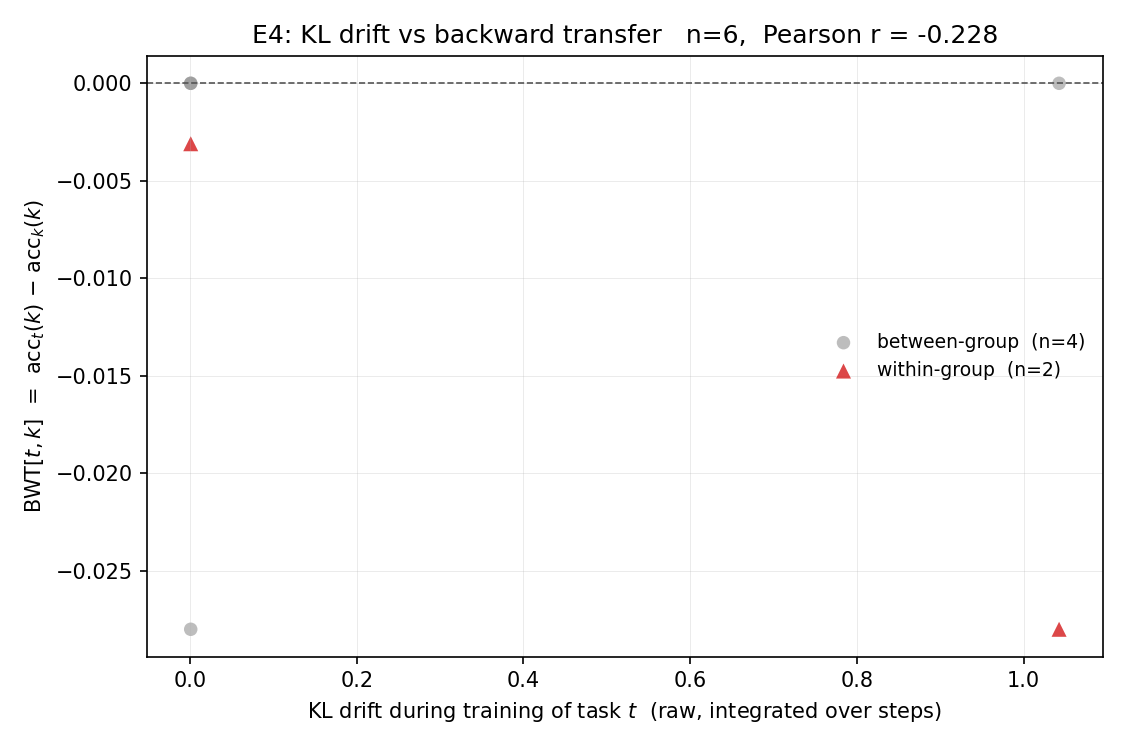

Source data for this figure (header and first rows):
t_idx, k_idx, task_t, task_k, kl_drift_t, bwt_tk, group_t, group_k, is_new_group_t, same_group
1, 0, FOMC, C-STANCE, , 0.000000, 1, 0, True, False
2, 0, MeetingBank, C-STANCE, 1.043, -0.028, 0, 0, False, True
2, 1, MeetingBank, FOMC, 1.043, 0.000000, 0, 1, False, False
3, 0, Py150, C-STANCE, , -0.028, 2, 0, True, False
3, 1, Py150, FOMC, , 0.000000, 2, 1, True, False
3, 2, Py150, MeetingBank, , 0.000000, 2, 0, True, False
4, 0, ScienceQA, C-STANCE, 0.000705, -0.028, 2, 0, False, False
4, 1, ScienceQA, FOMC, 0.000705, 0.000000, 2, 1, False, False
4, 2, ScienceQA, MeetingBank, 0.000705, 0.000000, 2, 0, False, False
4, 3, ScienceQA, Py150, 0.000705, -0.003100, 2, 2, False, True
5, 0, NumGLUE-cm, C-STANCE, , -0.028, 3, 0, True, False
5, 1, NumGLUE-cm, FOMC, , 0.000000, 3, 1, True, False
5, 2, NumGLUE-cm, MeetingBank, , 0.000000, 3, 0, True, False
5, 3, NumGLUE-cm, Py150, , -0.003100, 3, 2, True, False
5, 4, NumGLUE-cm, ScienceQA, , 0.000000, 3, 2, True, False
6, 0, NumGLUE-ds, C-STANCE, , -0.028, 4, 0, True, False
6, 1, NumGLUE-ds, FOMC, , 0.000000, 4, 1, True, False
6, 2, NumGLUE-ds, MeetingBank, , 0.000000, 4, 0, True, False
6, 3, NumGLUE-ds, Py150, , -0.003100, 4, 2, True, False
6, 4, NumGLUE-ds, ScienceQA, , 0.000000, 4, 2, True, False
6, 5, NumGLUE-ds, NumGLUE-cm, , 0.000000, 4, 3, True, False
7, 0, 20Minuten, C-STANCE, , -0.028, 5, 0, True, False
7, 1, 20Minuten, FOMC, , 0.000000, 5, 1, True, False
7, 2, 20Minuten, MeetingBank, , 0.000000, 5, 0, True, False
7, 3, 20Minuten, Py150, , -0.003100, 5, 2, True, False
7, 4, 20Minuten, ScienceQA, , 0.000000, 5, 2, True, False
7, 5, 20Minuten, NumGLUE-cm, , 0.000000, 5, 3, True, False
7, 6, 20Minuten, NumGLUE-ds, , 0.000000, 5, 4, True, False
